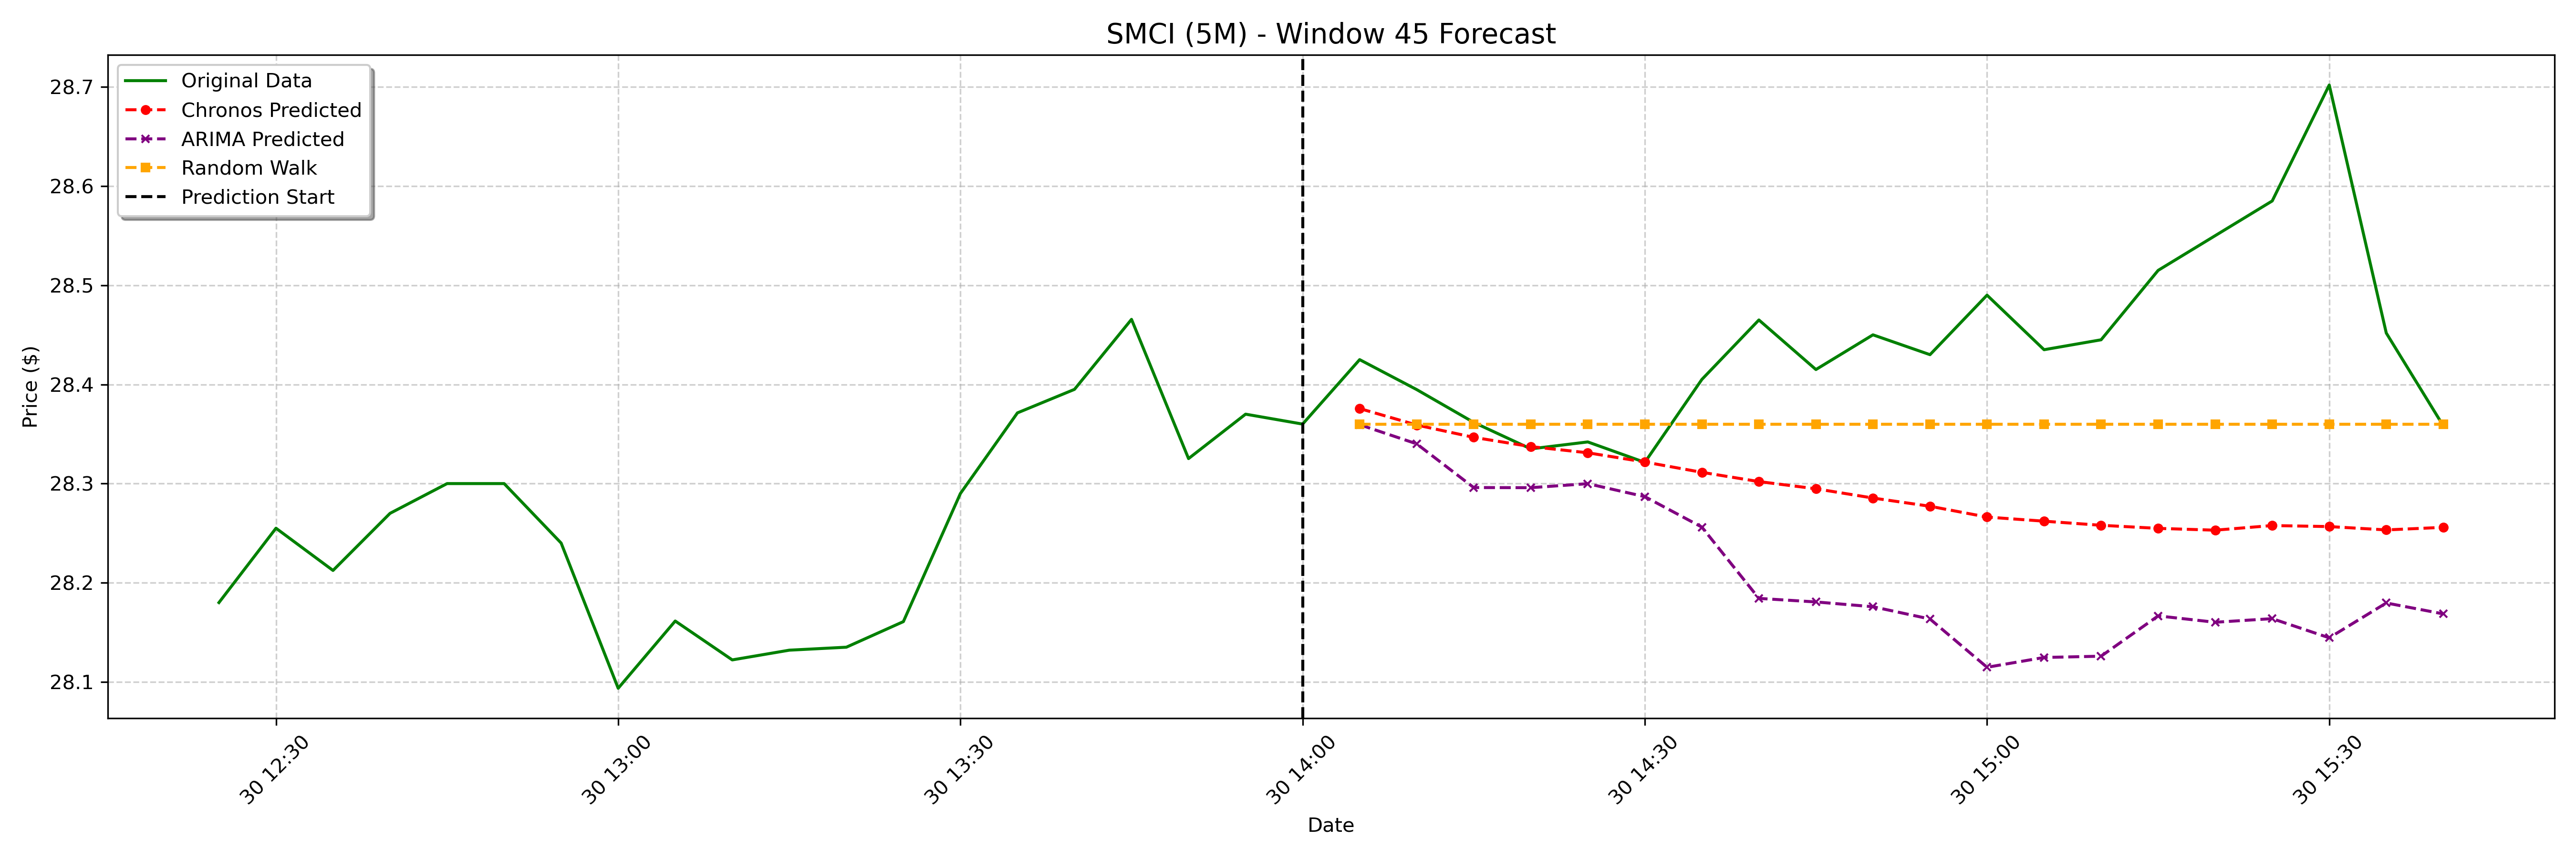

Source data for this figure (header and first rows):
date, actual, chronos_forecast, arima_forecast, random_walk_forecast
2025-01-30 14:05:00-05:00, 28.43, 28.38, 28.36, 28.36
2025-01-30 14:10:00-05:00, 28.39, 28.36, 28.34, 28.36
2025-01-30 14:15:00-05:00, 28.36, 28.35, 28.3, 28.36
2025-01-30 14:20:00-05:00, 28.34, 28.34, 28.3, 28.36
2025-01-30 14:25:00-05:00, 28.34, 28.33, 28.3, 28.36
2025-01-30 14:30:00-05:00, 28.32, 28.32, 28.29, 28.36
2025-01-30 14:35:00-05:00, 28.41, 28.31, 28.26, 28.36
2025-01-30 14:40:00-05:00, 28.46, 28.3, 28.18, 28.36
2025-01-30 14:45:00-05:00, 28.41, 28.29, 28.18, 28.36
2025-01-30 14:50:00-05:00, 28.45, 28.29, 28.18, 28.36
2025-01-30 14:55:00-05:00, 28.43, 28.28, 28.16, 28.36
2025-01-30 15:00:00-05:00, 28.49, 28.27, 28.11, 28.36
2025-01-30 15:05:00-05:00, 28.43, 28.26, 28.12, 28.36
2025-01-30 15:10:00-05:00, 28.45, 28.26, 28.13, 28.36
2025-01-30 15:15:00-05:00, 28.52, 28.25, 28.17, 28.36
2025-01-30 15:20:00-05:00, 28.55, 28.25, 28.16, 28.36
2025-01-30 15:25:00-05:00, 28.59, 28.26, 28.16, 28.36
2025-01-30 15:30:00-05:00, 28.7, 28.26, 28.14, 28.36
2025-01-30 15:35:00-05:00, 28.45, 28.25, 28.18, 28.36
2025-01-30 15:40:00-05:00, 28.36, 28.26, 28.17, 28.36
